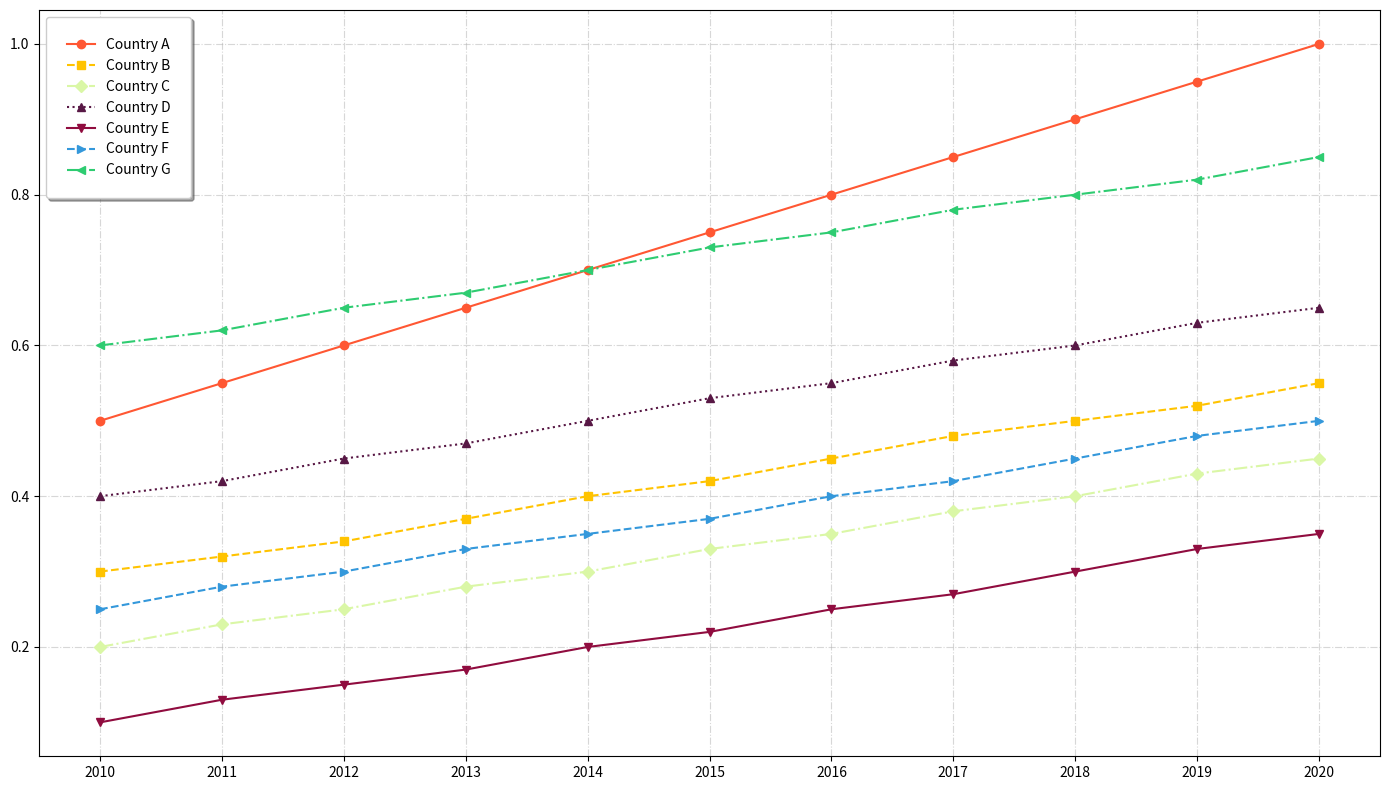

Here is the Python script that generated this plot:
import matplotlib.pyplot as plt
import numpy as np

countries = ['Country A', 'Country B', 'Country C', 'Country D', 'Country E', 'Country F', 'Country G']
years = np.array([2010, 2011, 2012, 2013, 2014, 2015, 2016, 2017, 2018, 2019, 2020])

co2_reductions = np.array([
    [0.5, 0.55, 0.6, 0.65, 0.7, 0.75, 0.8, 0.85, 0.9, 0.95, 1.0],
    [0.3, 0.32, 0.34, 0.37, 0.4, 0.42, 0.45, 0.48, 0.5, 0.52, 0.55],
    [0.2, 0.23, 0.25, 0.28, 0.3, 0.33, 0.35, 0.38, 0.4, 0.43, 0.45],
    [0.4, 0.42, 0.45, 0.47, 0.5, 0.53, 0.55, 0.58, 0.6, 0.63, 0.65],
    [0.1, 0.13, 0.15, 0.17, 0.2, 0.22, 0.25, 0.27, 0.3, 0.33, 0.35],
    [0.25, 0.28, 0.3, 0.33, 0.35, 0.37, 0.4, 0.42, 0.45, 0.48, 0.5],
    [0.6, 0.62, 0.65, 0.67, 0.7, 0.73, 0.75, 0.78, 0.8, 0.82, 0.85]
])

colors = ['#FF5733', '#FFC300', '#DAF7A6', '#581845', '#900C3F', '#3498DB', '#2ECC71']
markers = ['o', 's', 'D', '^', 'v', '>', '<']  # a variety of marker shapes
line_styles = ['-', '--', '-.', ':', '-', '--', '-.']  # different line styles

plt.figure(figsize=(14, 8))

for i, color in enumerate(colors):
    plt.plot(years, co2_reductions[i], marker=markers[i], color=color, linestyle=line_styles[i], label=countries[i])

plt.xticks(years)
plt.grid(axis='both', linestyle='-.', alpha=0.5)  # altered grid style

plt.legend(loc='upper left', frameon=True, shadow=True, borderpad=1.5)  # adding legend with a styled border

plt.tight_layout()

plt.show()
